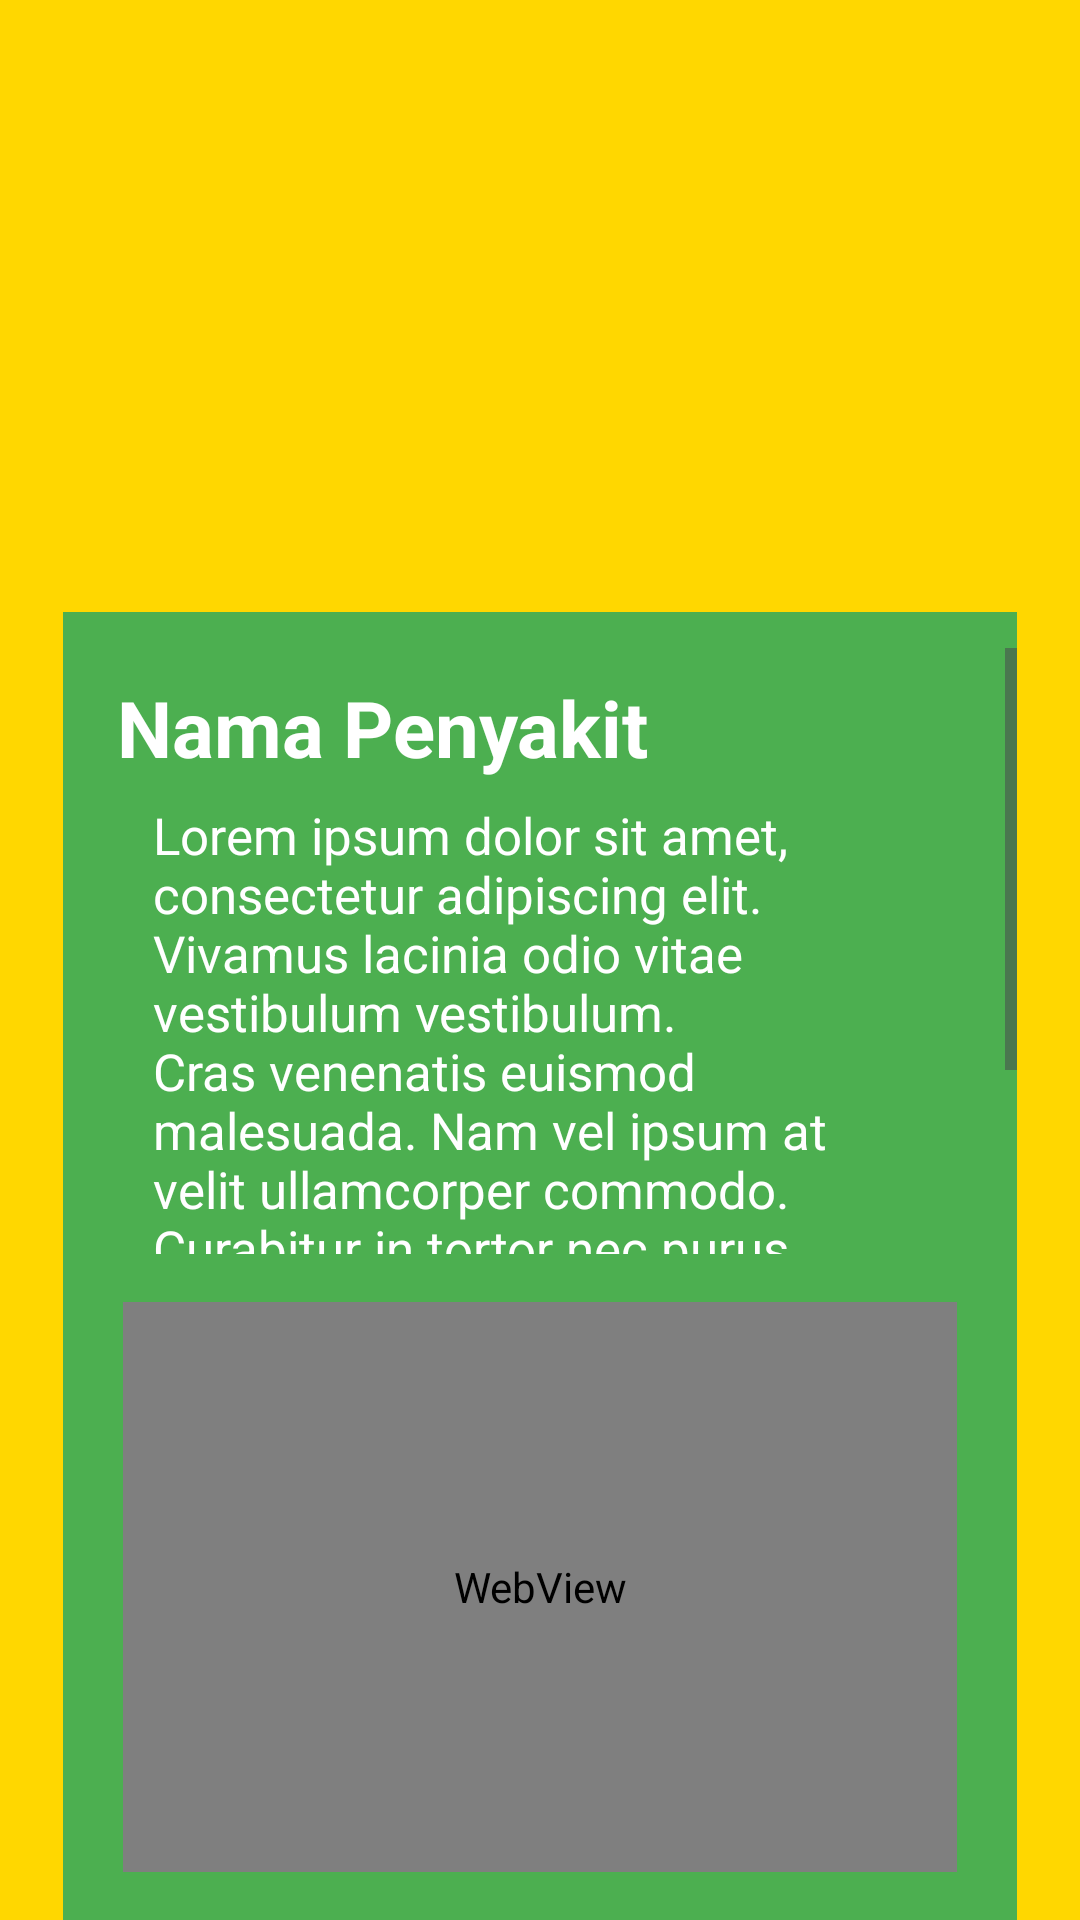

Layout XML and referenced resources for this Android screen:
<!-- AndroidManifest.xml: application theme Theme.CornAche -->
<!-- res/layout/activity_result.xml -->
<?xml version="1.0" encoding="utf-8"?>
<RelativeLayout xmlns:android="http://schemas.android.com/apk/res/android"
    xmlns:app="http://schemas.android.com/apk/res-auto"
    xmlns:tools="http://schemas.android.com/tools"
    android:id="@+id/main"
    android:layout_width="match_parent"
    android:layout_height="match_parent"
    android:background="@drawable/bg_corn_theme"
    tools:context=".ResultActivity">

    <ImageView
        android:id="@+id/ivResult"
        android:layout_width="200dp"
        android:layout_height="150dp"
        android:src="@drawable/baseline_image_24"
        android:layout_centerHorizontal="true"
        android:layout_marginTop="25dp"
        android:layout_marginHorizontal="15dp"/>

    <RelativeLayout
        android:background="@color/green"
        android:layout_width="match_parent"
        android:layout_height="match_parent"
        android:layout_marginTop="29dp"
        android:paddingTop="12dp"
        android:layout_below="@id/ivResult"
        android:layout_marginHorizontal="21dp"
        tools:ignore="WebViewLayout">

        <ScrollView
            android:id="@+id/scrollView"
            android:layout_width="match_parent"
            android:layout_height="match_parent"
            android:layout_above="@id/webView"
            tools:ignore="NotSibling">
            <LinearLayout
                android:layout_width="match_parent"
                android:layout_height="wrap_content"
                android:orientation="vertical">
                <TextView
                    android:id="@+id/tvDisseaseName"
                    android:layout_width="wrap_content"
                    android:layout_height="wrap_content"
                    android:text="Nama Penyakit"
                    android:textSize="26sp"
                    android:textColor="@color/white"
                    android:layout_marginStart="18dp"
                    android:layout_marginTop="9dp"
                    android:textStyle="bold"/>
                <TextView
                    android:id="@+id/desc"
                    android:layout_width="wrap_content"
                    android:layout_height="wrap_content"
                    android:textColor="@color/white"
                    android:text="Lorem ipsum dolor sit amet, consectetur adipiscing elit. Vivamus lacinia odio vitae vestibulum vestibulum. Cras venenatis euismod malesuada. Nam vel ipsum at velit ullamcorper commodo. Curabitur in tortor nec purus interdum tincidunt. Integer nec urna ac lacus dictum fringilla. Suspendisse potenti. Proin eget urna sapien. "
                    android:layout_marginHorizontal="30dp"
                    android:textSize="17sp"
                    android:layout_marginTop="7dp"/>
            </LinearLayout>
        </ScrollView>

        <WebView
            android:id="@+id/webView"
            android:layout_width="350dp"
            android:layout_height="190dp"
            android:layout_alignParentBottom="true"
            android:layout_marginBottom="16dp"
            android:layout_marginStart="20dp"
            android:layout_marginEnd="20dp"
            android:layout_marginTop="16dp" />
    </RelativeLayout>

</RelativeLayout>
<!-- resources referenced by this layout -->
<resources>
  <color name="green">#4CAF50</color>
  <color name="white">#FFFFFFFF</color>
  <!-- drawable bg_corn_theme (drawable) -->
  <layer-list xmlns:android="http://schemas.android.com/apk/res/android">
      <item android:drawable="@color/cornYellow" />
      
  </layer-list>
  <style name="Theme.CornAche" parent="Base.Theme.CornAche" />
  <color name="cornYellow">#FFD700</color>
  <style name="Base.Theme.CornAche" parent="Theme.Material3.DayNight.NoActionBar">
          
          
      </style>
</resources>
